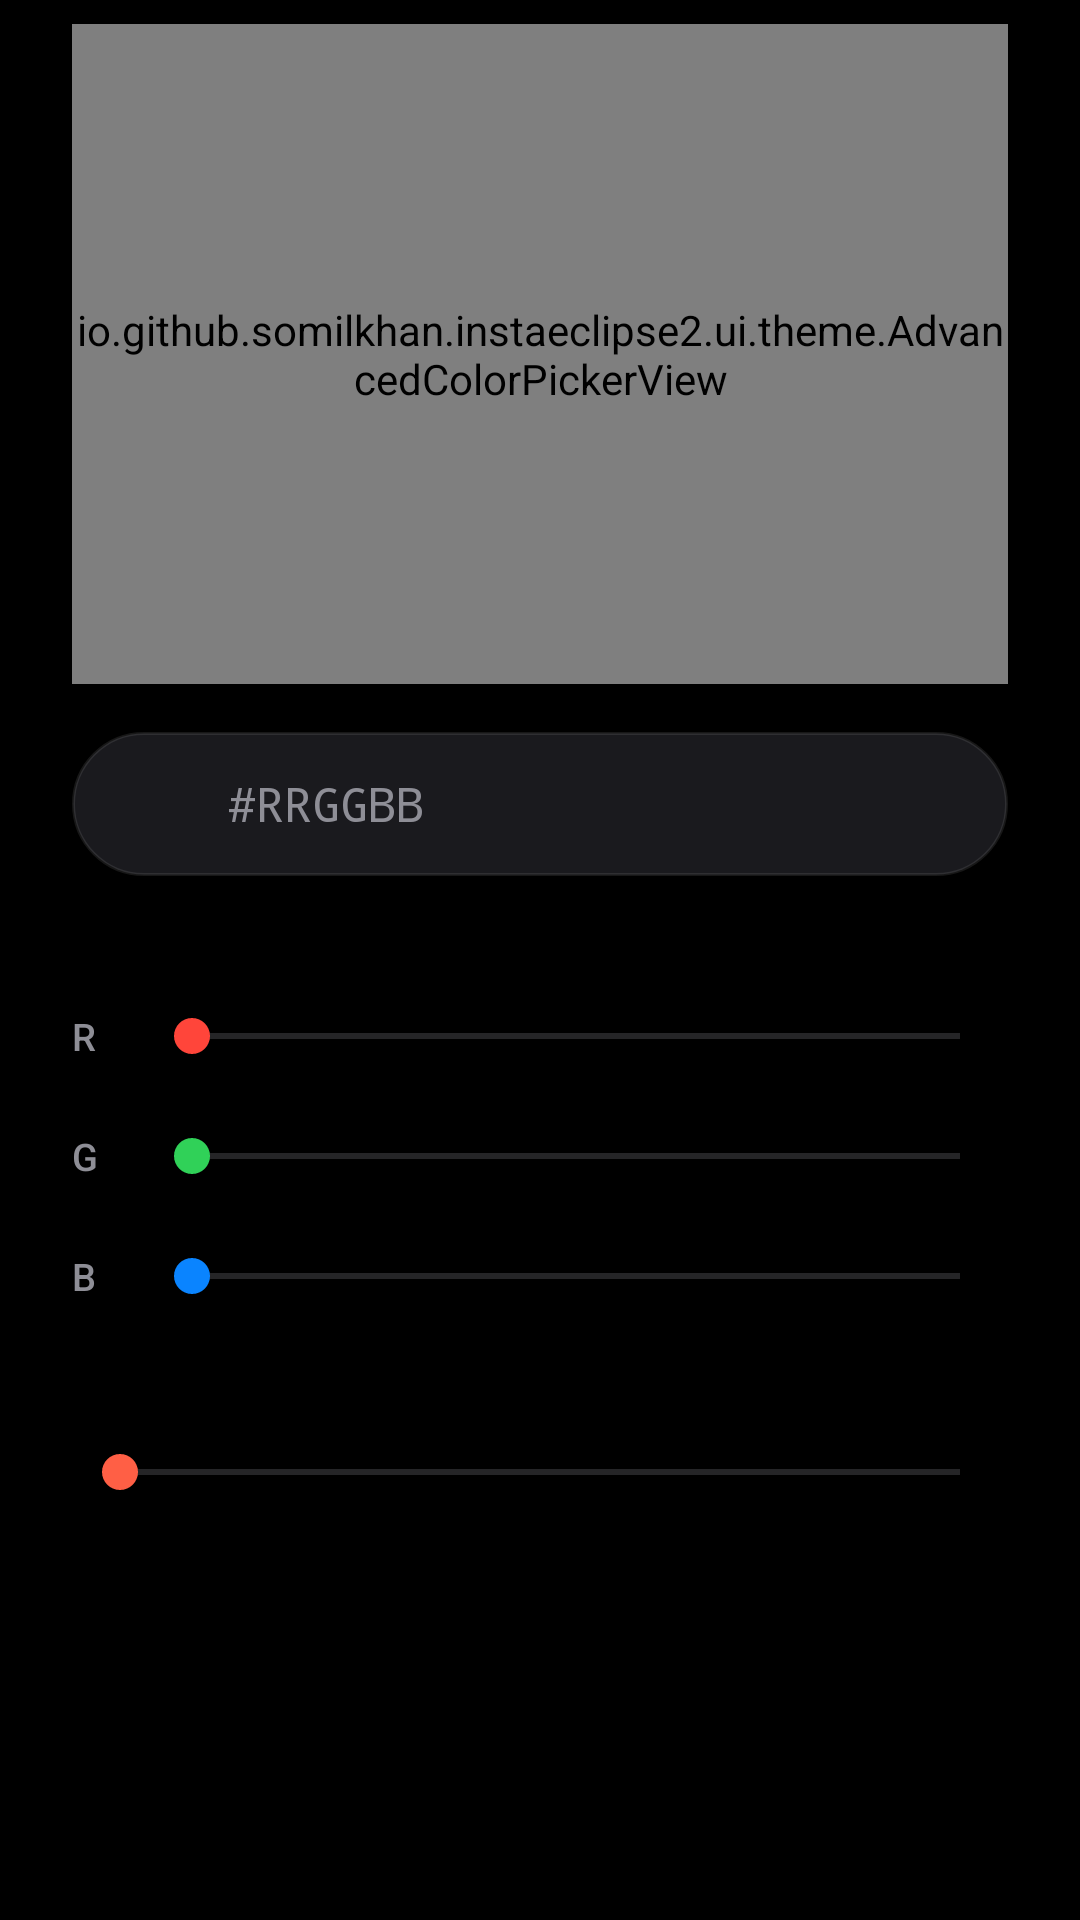

The Android layout XML behind this screen, and the referenced resources:
<!-- AndroidManifest.xml: application theme Theme.InstaEclipse -->
<!-- res/layout/dialog_advanced_color_picker.xml -->
<?xml version="1.0" encoding="utf-8"?>
<LinearLayout xmlns:android="http://schemas.android.com/apk/res/android"
    xmlns:tools="http://schemas.android.com/tools"
    tools:ignore="HardcodedText"
    android:layout_width="match_parent"
    android:layout_height="wrap_content"
    android:orientation="vertical"
    android:paddingStart="24dp"
    android:paddingTop="8dp"
    android:paddingEnd="24dp"
    android:paddingBottom="4dp">

    <io.github.somilkhan.instaeclipse2.ui.theme.AdvancedColorPickerView
        android:id="@+id/color_picker_view"
        android:layout_width="match_parent"
        android:layout_height="220dp" />

    <LinearLayout
        android:layout_width="match_parent"
        android:layout_height="wrap_content"
        android:layout_marginTop="16dp"
        android:background="@drawable/bg_glass_capsule"
        android:gravity="center_vertical"
        android:minHeight="48dp"
        android:orientation="horizontal"
        android:paddingStart="8dp"
        android:paddingEnd="16dp">

        <View
            android:id="@+id/color_preview_swatch"
            android:layout_width="32dp"
            android:layout_height="32dp"
            android:layout_marginEnd="12dp" />

        <com.google.android.material.textfield.TextInputEditText
            android:id="@+id/color_hex_input"
            android:layout_width="0dp"
            android:layout_height="wrap_content"
            android:layout_weight="1"
            android:background="@null"
            android:fontFamily="monospace"
            android:hint="#RRGGBB"
            android:importantForAutofill="no"
            android:inputType="textCapCharacters|textNoSuggestions"
            android:paddingTop="10dp"
            android:paddingBottom="10dp"
            android:singleLine="true"
            android:textAppearance="@style/TextAppearance.IE.Body"
            android:textColor="?attr/colorOnSurface"
            android:textColorHint="?attr/colorOnSurfaceVariant"
            android:textDirection="ltr" />
    </LinearLayout>

    <TextView
        android:id="@+id/color_rgb_label"
        android:layout_width="match_parent"
        android:layout_height="wrap_content"
        android:layout_marginTop="12dp"
        android:layout_marginBottom="4dp"
        android:paddingStart="4dp"
        android:paddingEnd="4dp"
        android:fontFamily="monospace"
        android:textAlignment="viewStart"
        android:textAppearance="@style/TextAppearance.IE.Footnote"
        android:textColor="?attr/colorOnSurfaceVariant"
        android:textDirection="ltr" />

    <LinearLayout
        android:layout_width="match_parent"
        android:layout_height="wrap_content"
        android:gravity="center_vertical"
        android:minHeight="40dp"
        android:orientation="horizontal">

        <TextView
            android:layout_width="24dp"
            android:layout_height="wrap_content"
            android:importantForAccessibility="no"
            android:text="R"
            android:textAppearance="@style/TextAppearance.IE.Subhead.Emphasized"
            android:textColor="?attr/colorOnSurfaceVariant" />

        <SeekBar
            android:id="@+id/color_red_bar"
            android:layout_width="0dp"
            android:layout_height="wrap_content"
            android:layout_weight="1"
            android:contentDescription="R"
            android:progressTint="#FF453A"
            android:thumbTint="#FF453A" />
    </LinearLayout>

    <LinearLayout
        android:layout_width="match_parent"
        android:layout_height="wrap_content"
        android:gravity="center_vertical"
        android:minHeight="40dp"
        android:orientation="horizontal">

        <TextView
            android:layout_width="24dp"
            android:layout_height="wrap_content"
            android:importantForAccessibility="no"
            android:text="G"
            android:textAppearance="@style/TextAppearance.IE.Subhead.Emphasized"
            android:textColor="?attr/colorOnSurfaceVariant" />

        <SeekBar
            android:id="@+id/color_green_bar"
            android:layout_width="0dp"
            android:layout_height="wrap_content"
            android:layout_weight="1"
            android:contentDescription="G"
            android:progressTint="#30D158"
            android:thumbTint="#30D158" />
    </LinearLayout>

    <LinearLayout
        android:layout_width="match_parent"
        android:layout_height="wrap_content"
        android:gravity="center_vertical"
        android:minHeight="40dp"
        android:orientation="horizontal">

        <TextView
            android:layout_width="24dp"
            android:layout_height="wrap_content"
            android:importantForAccessibility="no"
            android:text="B"
            android:textAppearance="@style/TextAppearance.IE.Subhead.Emphasized"
            android:textColor="?attr/colorOnSurfaceVariant" />

        <SeekBar
            android:id="@+id/color_blue_bar"
            android:layout_width="0dp"
            android:layout_height="wrap_content"
            android:layout_weight="1"
            android:contentDescription="B"
            android:progressTint="#0A84FF"
            android:thumbTint="#0A84FF" />
    </LinearLayout>

    <TextView
        android:id="@+id/color_alpha_label"
        android:layout_width="match_parent"
        android:layout_height="wrap_content"
        android:layout_marginTop="8dp"
        android:paddingStart="4dp"
        android:paddingEnd="4dp"
        android:textAppearance="@style/TextAppearance.IE.Subhead.Emphasized"
        android:textColor="?attr/colorOnSurfaceVariant" />

    <SeekBar
        android:id="@+id/color_alpha_bar"
        android:layout_width="match_parent"
        android:layout_height="wrap_content"
        android:layout_marginBottom="4dp"
        android:minHeight="40dp"
        android:progressTint="?attr/colorPrimary"
        android:thumbTint="?attr/colorPrimary" />

</LinearLayout>
<!-- resources referenced by this layout -->
<resources>
  <style name="TextAppearance.IE.Subhead.Emphasized">
          <item name="android:fontFamily">sans-serif-medium</item>
          <item name="fontFamily">sans-serif-medium</item>
          <item name="android:textFontWeight">500</item>
      </style>
  <color name="ie_glass_fill_raised">#1A1A1E</color>
  <color name="ie_glass_outline">#17FFFFFF</color>
  <color name="ie_background">#000000</color>
  <color name="ie_primary">#FF5F45</color>
  <color name="ie_on_primary">#000000</color>
  <color name="ie_primary_container">#1A1A1E</color>
  <color name="ie_on_primary_container">#F5F5F7</color>
  <color name="ie_secondary">#8E8E96</color>
  <color name="ie_on_secondary">#000000</color>
  <color name="ie_secondary_container">#1A1A1E</color>
  <color name="ie_on_secondary_container">#F5F5F7</color>
  <color name="ie_tertiary">#8E8E96</color>
  <color name="ie_on_tertiary">#000000</color>
  <color name="ie_tertiary_container">#1A1A1E</color>
  <color name="ie_on_tertiary_container">#F5F5F7</color>
  <color name="ie_on_surface">#F5F5F7</color>
  <color name="ie_surface">#000000</color>
  <color name="ie_surface_variant">#1A1A1E</color>
  <color name="ie_on_surface_variant">#8E8E96</color>
  <color name="ie_surface_lowest">#000000</color>
  <color name="ie_surface_low">#0E0E10</color>
  <color name="ie_surface_container">#0E0E10</color>
  <color name="ie_surface_high">#161619</color>
  <color name="ie_surface_highest">#202024</color>
  <color name="ie_outline">#8E8E96</color>
  <color name="ie_outline_variant">#17FFFFFF</color>
  <color name="ie_error">#FF6B60</color>
  <color name="ie_on_error">#2A0603</color>
  <style name="TextAppearance.IE.Default" parent="android:TextAppearance.Material">
          <item name="android:fontFamily">sans-serif</item>
          <item name="fontFamily">sans-serif</item>
          <item name="android:textColor">?attr/colorOnSurface</item>
      </style>
  <style name="TextAppearance.IE.Caption.Emphasized">
          <item name="android:fontFamily">sans-serif-medium</item>
          <item name="fontFamily">sans-serif-medium</item>
          <item name="android:textFontWeight">500</item>
      </style>
  <style name="Widget.IE.LinearProgress" parent="Widget.Material3.LinearProgressIndicator">
          <item name="trackCornerRadius">2dp</item>
          <item name="trackColor">@android:color/transparent</item>
      </style>
  <style name="ShapeAppearance.IE.Small" parent="ShapeAppearance.Material3.Corner.Small">
          <item name="cornerSize">10dp</item>
      </style>
  <style name="ShapeAppearance.IE.Medium" parent="ShapeAppearance.Material3.Corner.Medium">
          <item name="cornerSize">14dp</item>
      </style>
  <style name="ShapeAppearance.IE.Large" parent="ShapeAppearance.Material3.Corner.Large">
          <item name="cornerSize">18dp</item>
      </style>
  <style name="ShapeAppearance.IE.ExtraLarge" parent="ShapeAppearance.Material3.Corner.ExtraLarge">
          <item name="cornerSize">22dp</item>
      </style>
  <color name="ie_glass_fill">#0E0E10</color>
  <style name="ShapeAppearance.IE.Full" parent="">
          <item name="cornerFamily">rounded</item>
          <item name="cornerSize">50%</item>
      </style>
  <color name="ie_separator">#17FFFFFF</color>
  <style name="ShapeAppearance.IE.Dialog" parent="">
          <item name="cornerFamily">rounded</item>
          <item name="cornerSize">18dp</item>
      </style>
  <color name="ie_dialog_bg">#0E0E10</color>
  <style name="MaterialAlertDialog.IE.Title" parent="MaterialAlertDialog.Material3.Title.Text">
          <item name="android:textAppearance">@style/TextAppearance.IE.Title3</item>
      </style>
  <style name="Widget.IE.CheckBox" parent="Widget.Material3.CompoundButton.CheckBox">
          <item name="buttonTint">@color/ie_checkbox_tint</item>
      </style>
</resources>
